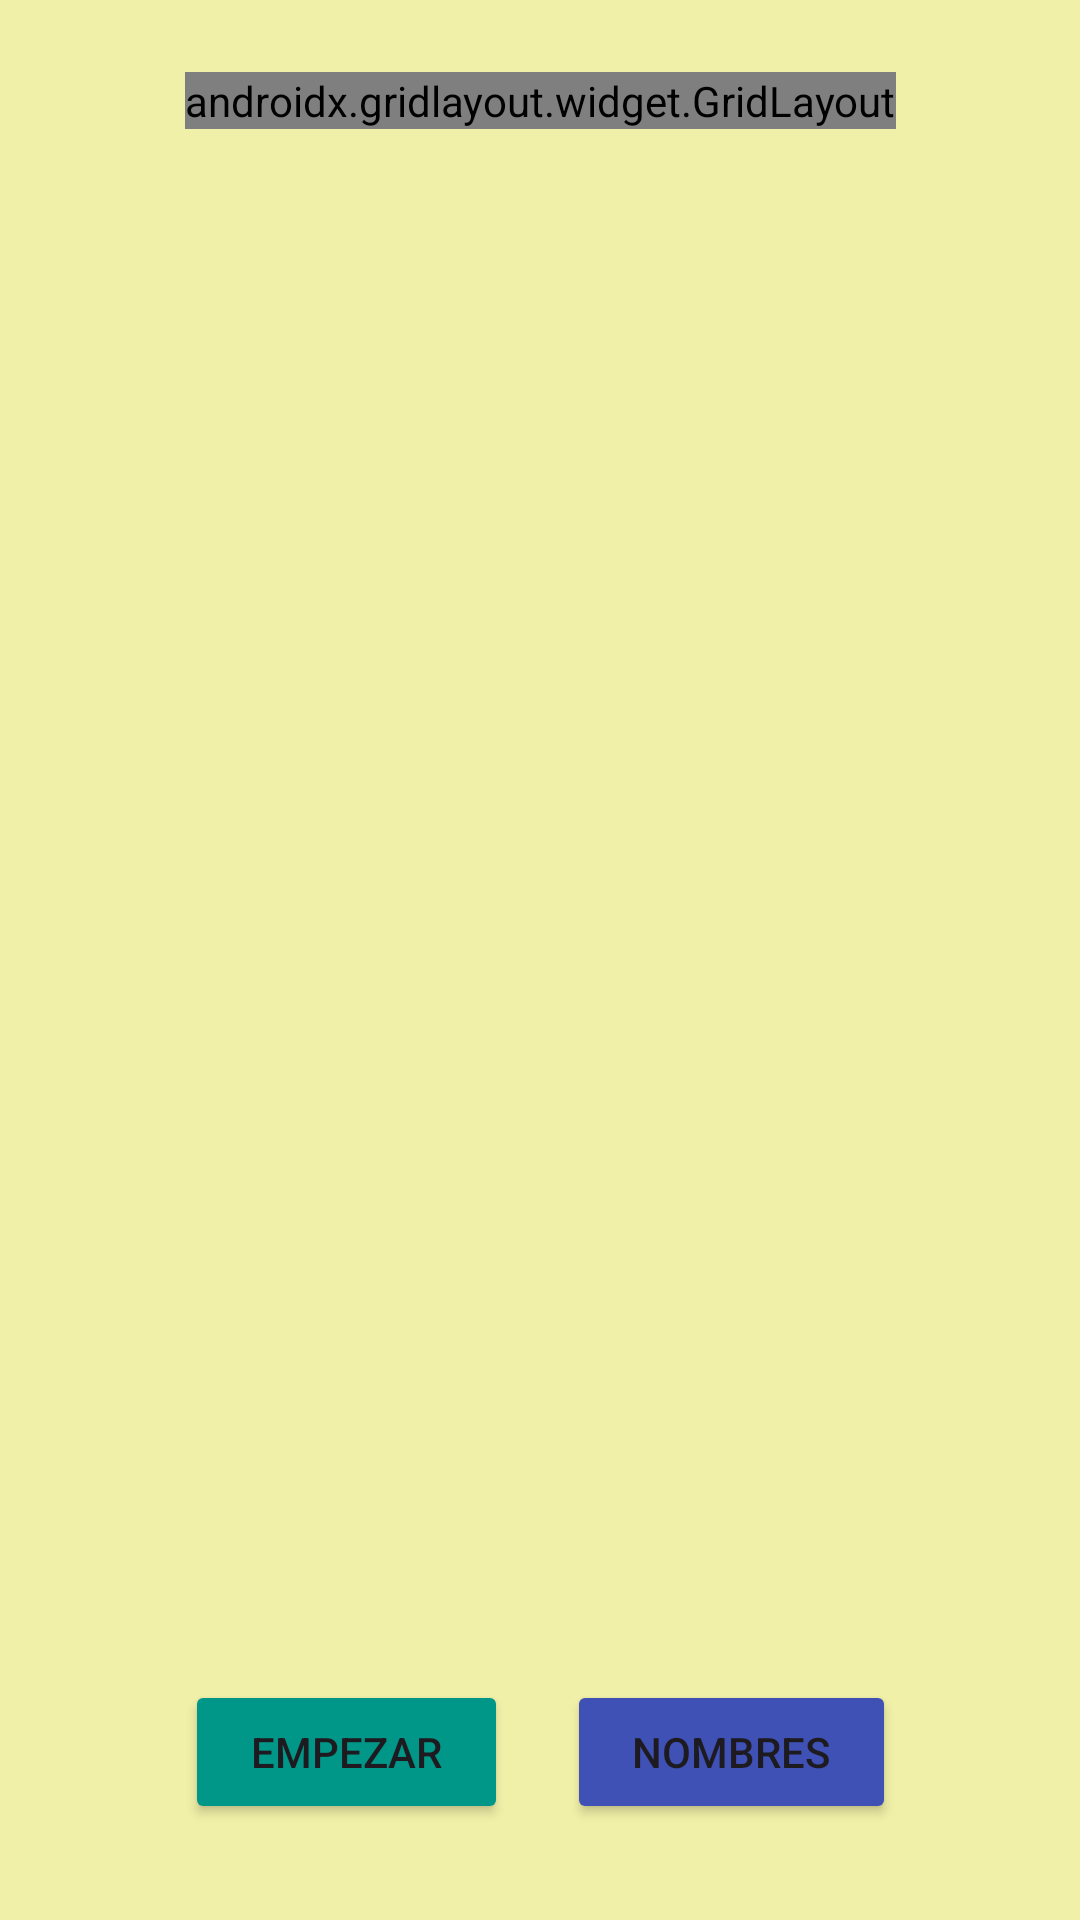

Here is an Android app screen rendered from its layout file. Give the layout XML and the strings, colors and styles it references.
<!-- AndroidManifest.xml: application theme Theme.TresEnRaya -->
<!-- res/layout/activity_main.xml -->
<?xml version="1.0" encoding="utf-8"?>
<androidx.constraintlayout.widget.ConstraintLayout
    xmlns:android="http://schemas.android.com/apk/res/android"
    xmlns:app="http://schemas.android.com/apk/res-auto"
    xmlns:tools="http://schemas.android.com/tools"
    android:layout_width="match_parent"
    android:layout_height="match_parent"
    android:background="@color/fondo"
    tools:context=".MainActivity">

    <include
        layout="@layout/tablero_grid"
        android:layout_width="wrap_content"
        android:layout_height="wrap_content"
        android:layout_marginTop="24dp"
        app:layout_constraintEnd_toEndOf="parent"
        app:layout_constraintStart_toStartOf="parent"
        app:layout_constraintTop_toTopOf="parent" />

    <LinearLayout
        android:layout_width="0dp"
        android:layout_height="wrap_content"
        android:layout_marginBottom="32dp"
        android:orientation="vertical"
        app:layout_constraintBottom_toBottomOf="parent"
        app:layout_constraintEnd_toEndOf="@+id/tablero"
        app:layout_constraintStart_toStartOf="@+id/tablero">

        <TextView
            android:id="@+id/lblInfo"
            android:layout_width="match_parent"
            android:layout_height="wrap_content"
            android:layout_marginBottom="54dp"
            android:gravity="center_horizontal"
            android:textColor="@color/info"
            android:textSize="34sp"
            android:textStyle="bold" />

        <LinearLayout
            android:layout_width="match_parent"
            android:layout_height="match_parent"
            android:orientation="horizontal">

            <Button
                android:layout_width="wrap_content"
                android:layout_height="wrap_content"
                android:layout_weight="1"
                android:backgroundTint="@color/btnEmpezar"
                android:onClick="btnEmpezar"
                android:text="@string/empezar" />

            <Space
                android:layout_width="wrap_content"
                android:layout_height="wrap_content"
                android:layout_weight="1" />

            <Button
                android:layout_width="wrap_content"
                android:layout_height="wrap_content"
                android:layout_weight="1"
                android:backgroundTint="@color/btnNombres"
                android:onClick="btnNombres"
                android:text="@string/nombres" />
        </LinearLayout>

    </LinearLayout>
</androidx.constraintlayout.widget.ConstraintLayout>
<!-- res/layout/tablero_grid.xml (included above) -->
<?xml version="1.0" encoding="utf-8"?>
<androidx.gridlayout.widget.GridLayout
    xmlns:android="http://schemas.android.com/apk/res/android"
    xmlns:app="http://schemas.android.com/apk/res-auto"
    android:id="@+id/tablero"
    android:layout_width="wrap_content"
    android:layout_height="wrap_content"
    app:columnCount="3"
    app:rowCount="3">

    <Button android:id="@+id/btn00" style="@style/FichaTresEnRaya" />
    <Button android:id="@+id/btn01" style="@style/FichaTresEnRaya" />
    <Button android:id="@+id/btn02" style="@style/FichaTresEnRaya" />
    <Button android:id="@+id/btn10" style="@style/FichaTresEnRaya" />
    <Button android:id="@+id/btn11" style="@style/FichaTresEnRaya" />
    <Button android:id="@+id/btn12" style="@style/FichaTresEnRaya" />
    <Button android:id="@+id/btn20" style="@style/FichaTresEnRaya" />
    <Button android:id="@+id/btn21" style="@style/FichaTresEnRaya" />
    <Button android:id="@+id/btn22" style="@style/FichaTresEnRaya" />

</androidx.gridlayout.widget.GridLayout>
<!-- resources referenced by this layout -->
<resources>
  <color name="btnEmpezar">#009688</color>
  <color name="btnNombres">#3F51B5</color>
  <color name="fondo">#F1F0A8</color>
  <color name="info">#9C27B0</color>
  <string name="empezar">EMPEZAR</string>
  <string name="nombres">NOMBRES</string>
  <style name="FichaTresEnRaya">
          <item name="android:layout_width">80dp</item>
          <item name="android:layout_height">80dp</item>
          <item name="android:layout_margin">15dp</item>
          <item name="android:foreground">@drawable/ficha_0</item>
          <item name="backgroundTint">@android:color/transparent</item>
      </style>
  <style name="Theme.TresEnRaya" parent="Base.Theme.TresEnRaya" />
  <!-- drawable ficha_0 (drawable) -->
  <?xml version="1.0" encoding="utf-8"?>
  <shape
      xmlns:android="http://schemas.android.com/apk/res/android"
      android:shape="rectangle">
      <solid android:color="@color/white" />
      <stroke
          android:width="2dp"
          android:color="@color/black" />
  </shape>
  <style name="Base.Theme.TresEnRaya" parent="Theme.Material3.DayNight.NoActionBar">
          
          
      </style>
  <color name="white">#FFFFFFFF</color>
  <color name="black">#FF000000</color>
</resources>
